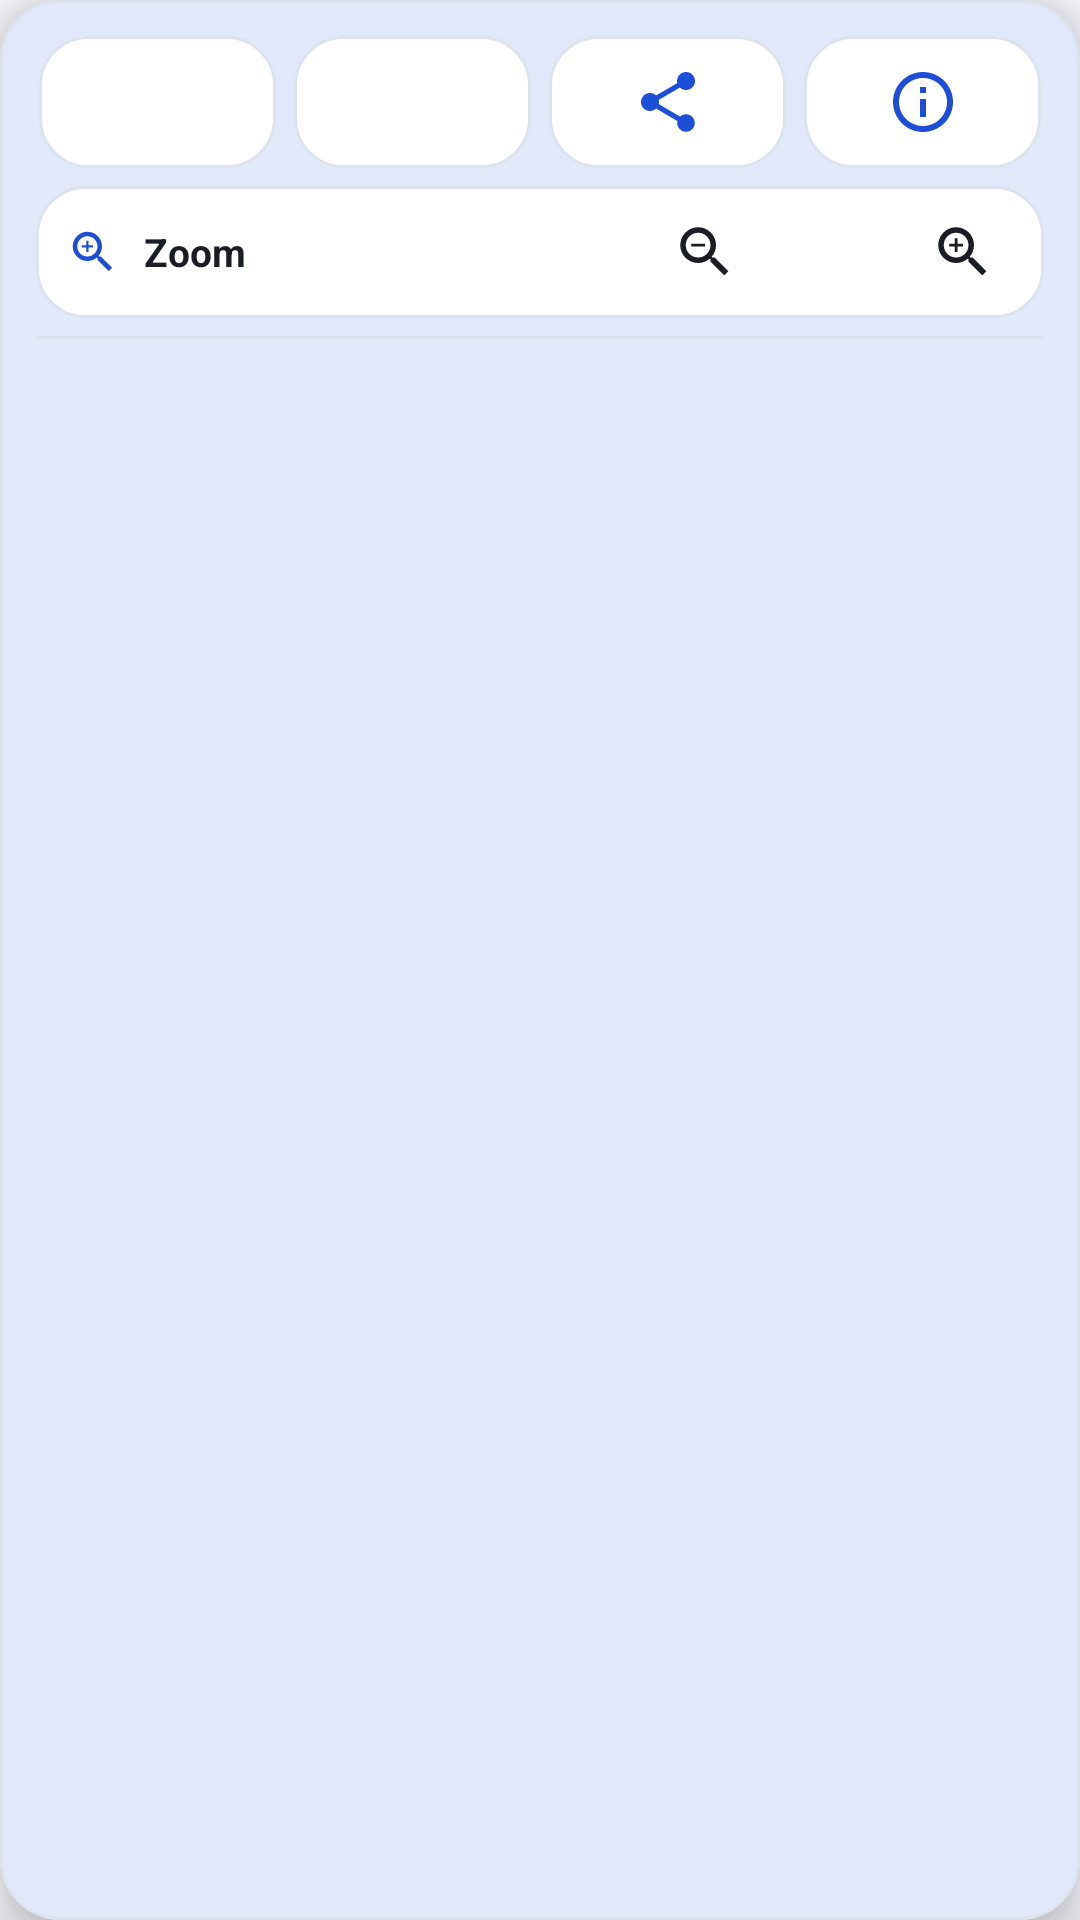

This screen was rendered from an Android layout file. Write that file and the resources it references.
<!-- AndroidManifest.xml: application theme Theme.SecureBrowser -->
<!-- res/layout/popup_browser_menu.xml -->
<?xml version="1.0" encoding="utf-8"?>
<com.google.android.material.card.MaterialCardView xmlns:android="http://schemas.android.com/apk/res/android"
    xmlns:app="http://schemas.android.com/apk/res-auto"
    android:layout_width="304dp"
    android:layout_height="wrap_content"
    app:cardBackgroundColor="?attr/colorSurface"
    app:cardCornerRadius="20dp"
    app:cardElevation="10dp"
    app:strokeColor="?attr/colorOutlineVariant"
    app:strokeWidth="1dp">

    <ScrollView
        android:layout_width="match_parent"
        android:layout_height="wrap_content"
        android:scrollbars="none">

        <LinearLayout
            android:layout_width="match_parent"
            android:layout_height="wrap_content"
            android:orientation="vertical"
            android:paddingVertical="8dp">

            
            <LinearLayout
                android:layout_width="match_parent"
                android:layout_height="wrap_content"
                android:gravity="center"
                android:orientation="horizontal"
                android:paddingHorizontal="10dp"
                android:paddingTop="4dp"
                android:paddingBottom="6dp">

                <ImageButton
                    android:id="@+id/qaNewTab"
                    style="@style/Widget.SecureBrowser.IconButton.Card"
                    android:layout_width="0dp"
                    android:layout_height="44dp"
                    android:layout_marginHorizontal="3dp"
                    android:layout_weight="1"
                    android:background="@drawable/bg_section_card"
                    android:contentDescription="@string/menu_new_tab"
                    android:src="@drawable/ic_add"
                    android:tint="?attr/colorPrimary" />

                <ImageButton
                    android:id="@+id/qaFind"
                    style="@style/Widget.SecureBrowser.IconButton.Card"
                    android:layout_width="0dp"
                    android:layout_height="44dp"
                    android:layout_marginHorizontal="3dp"
                    android:layout_weight="1"
                    android:background="@drawable/bg_section_card"
                    android:contentDescription="@string/menu_find"
                    android:src="@drawable/ic_search"
                    android:tint="?attr/colorPrimary" />

                <ImageButton
                    android:id="@+id/qaShare"
                    style="@style/Widget.SecureBrowser.IconButton.Card"
                    android:layout_width="0dp"
                    android:layout_height="44dp"
                    android:layout_marginHorizontal="3dp"
                    android:layout_weight="1"
                    android:background="@drawable/bg_section_card"
                    android:contentDescription="@string/menu_share"
                    android:src="@drawable/ic_share"
                    android:tint="?attr/colorPrimary" />

                <ImageButton
                    android:id="@+id/qaSiteInfo"
                    style="@style/Widget.SecureBrowser.IconButton.Card"
                    android:layout_width="0dp"
                    android:layout_height="44dp"
                    android:layout_marginHorizontal="3dp"
                    android:layout_weight="1"
                    android:background="@drawable/bg_section_card"
                    android:contentDescription="@string/menu_site_info"
                    android:src="@drawable/ic_info"
                    android:tint="?attr/colorPrimary" />
            </LinearLayout>

            
            <LinearLayout
                android:layout_width="match_parent"
                android:layout_height="44dp"
                android:layout_marginHorizontal="12dp"
                android:layout_marginBottom="6dp"
                android:background="@drawable/bg_section_card"
                android:gravity="center_vertical"
                android:orientation="horizontal"
                android:paddingHorizontal="10dp">

                <ImageView
                    android:layout_width="18dp"
                    android:layout_height="18dp"
                    android:importantForAccessibility="no"
                    android:src="@drawable/ic_zoom_in"
                    android:tint="?attr/colorPrimary" />

                <TextView
                    android:layout_width="0dp"
                    android:layout_height="wrap_content"
                    android:layout_marginStart="8dp"
                    android:layout_weight="1"
                    android:text="@string/menu_zoom"
                    android:textColor="?attr/colorOnSurface"
                    android:textSize="13sp"
                    android:textStyle="bold" />

                <ImageButton
                    android:id="@+id/btnZoomOutInline"
                    style="@style/Widget.SecureBrowser.IconButton.Card"
                    android:layout_width="34dp"
                    android:layout_height="34dp"
                    android:contentDescription="@string/menu_zoom_out"
                    android:src="@drawable/ic_zoom_out"
                    android:tint="?attr/colorOnSurface" />

                <TextView
                    android:id="@+id/txtZoomValue"
                    android:layout_width="52dp"
                    android:layout_height="32dp"
                    android:background="?attr/selectableItemBackground"
                    android:clickable="true"
                    android:focusable="true"
                    android:gravity="center"
                    android:textColor="?attr/colorPrimary"
                    android:textSize="13sp"
                    android:textStyle="bold" />

                <ImageButton
                    android:id="@+id/btnZoomInInline"
                    style="@style/Widget.SecureBrowser.IconButton.Card"
                    android:layout_width="34dp"
                    android:layout_height="34dp"
                    android:contentDescription="@string/menu_zoom_in"
                    android:src="@drawable/ic_zoom_in"
                    android:tint="?attr/colorOnSurface" />
            </LinearLayout>

            <View
                android:layout_width="match_parent"
                android:layout_height="1dp"
                android:layout_marginHorizontal="12dp"
                android:layout_marginBottom="4dp"
                android:background="?attr/colorOutlineVariant" />

            
            <LinearLayout
                android:id="@+id/menuItemsContainer"
                android:layout_width="match_parent"
                android:layout_height="wrap_content"
                android:orientation="vertical" />
        </LinearLayout>
    </ScrollView>
</com.google.android.material.card.MaterialCardView>
<!-- resources referenced by this layout -->
<resources>
  <!-- drawable bg_section_card (drawable) -->
  <?xml version="1.0" encoding="utf-8"?>
  <shape xmlns:android="http://schemas.android.com/apk/res/android"
      android:shape="rectangle">
      <corners android:radius="16dp" />
      <solid android:color="?attr/colorSurface" />
      <stroke
          android:width="1dp"
          android:color="?attr/colorOutlineVariant" />
  </shape>
  <string name="menu_find">Find in page</string>
  <string name="menu_new_tab">New tab</string>
  <string name="menu_share">Share</string>
  <string name="menu_site_info">Site information</string>
  <string name="menu_zoom">Zoom</string>
  <string name="menu_zoom_in">Zoom in</string>
  <string name="menu_zoom_out">Zoom out</string>
  <style name="Widget.SecureBrowser.IconButton.Card" parent="">
          <item name="android:layout_width">36dp</item>
          <item name="android:layout_height">36dp</item>
          <item name="android:background">?attr/selectableItemBackgroundBorderless</item>
          <item name="android:scaleType">centerInside</item>
          <item name="android:padding">6dp</item>
      </style>
  <style name="Theme.SecureBrowser" parent="Base.Theme.SecureBrowser" />
  <color name="colorPrimary">#1D4ED8</color>
  <color name="colorOnPrimary">#FFFFFF</color>
  <color name="colorPrimaryContainer">#DCE7FF</color>
  <color name="colorOnPrimaryContainer">#0E2A66</color>
  <color name="colorSecondary">#0E7490</color>
  <color name="colorOnSecondary">#FFFFFF</color>
  <color name="colorSecondaryContainer">#CFFAFE</color>
  <color name="colorOnSecondaryContainer">#083344</color>
  <color name="colorError">#B3261E</color>
  <color name="colorOnError">#FFFFFF</color>
  <color name="colorErrorContainer">#F9DEDC</color>
  <color name="onErrorContainer">#410E0B</color>
  <color name="background">#F4F6FB</color>
  <color name="onBackground">#1A1D24</color>
  <color name="surface">#FFFFFF</color>
  <color name="onSurface">#1A1D24</color>
  <color name="surfaceVariant">#EDF1F8</color>
  <color name="onSurfaceVariant">#495264</color>
  <color name="outline">#94A3B8</color>
  <color name="outlineVariant">#DCE3EE</color>
  <style name="Widget.SecureBrowser.TextInputLayout" parent="Widget.Material3.TextInputLayout.OutlinedBox">
          <item name="boxCornerRadiusTopStart">14dp</item>
          <item name="boxCornerRadiusTopEnd">14dp</item>
          <item name="boxCornerRadiusBottomStart">14dp</item>
          <item name="boxCornerRadiusBottomEnd">14dp</item>
          <item name="boxStrokeColor">?attr/colorPrimary</item>
      </style>
  <style name="ThemeOverlay.SecureBrowser.BottomSheetDialog" parent="ThemeOverlay.Material3.BottomSheetDialog">
          <item name="bottomSheetStyle">@style/Widget.SecureBrowser.BottomSheet.Modal</item>
      </style>
  <style name="ShapeAppearance.SecureBrowser.Dialog" parent="">
          <item name="cornerFamily">rounded</item>
          <item name="cornerSize">24dp</item>
      </style>
  <style name="Widget.SecureBrowser.Button.Text" parent="Widget.Material3.Button.TextButton">
          <item name="cornerRadius">12dp</item>
          <item name="android:textAllCaps">false</item>
          <item name="android:textSize">13sp</item>
          <item name="android:textStyle">bold</item>
          <item name="android:letterSpacing">0</item>
      </style>
  <style name="Widget.SecureBrowser.BottomSheet.Modal" parent="Widget.Material3.BottomSheet.Modal">
          <item name="shapeAppearanceOverlay">@style/ShapeAppearance.SecureBrowser.BottomSheet</item>
          <item name="backgroundTint">?attr/colorSurface</item>
      </style>
  <style name="ShapeAppearance.SecureBrowser.BottomSheet" parent="">
          <item name="cornerFamily">rounded</item>
          <item name="cornerSizeTopLeft">24dp</item>
          <item name="cornerSizeTopRight">24dp</item>
          <item name="cornerSizeBottomLeft">0dp</item>
          <item name="cornerSizeBottomRight">0dp</item>
      </style>
</resources>
